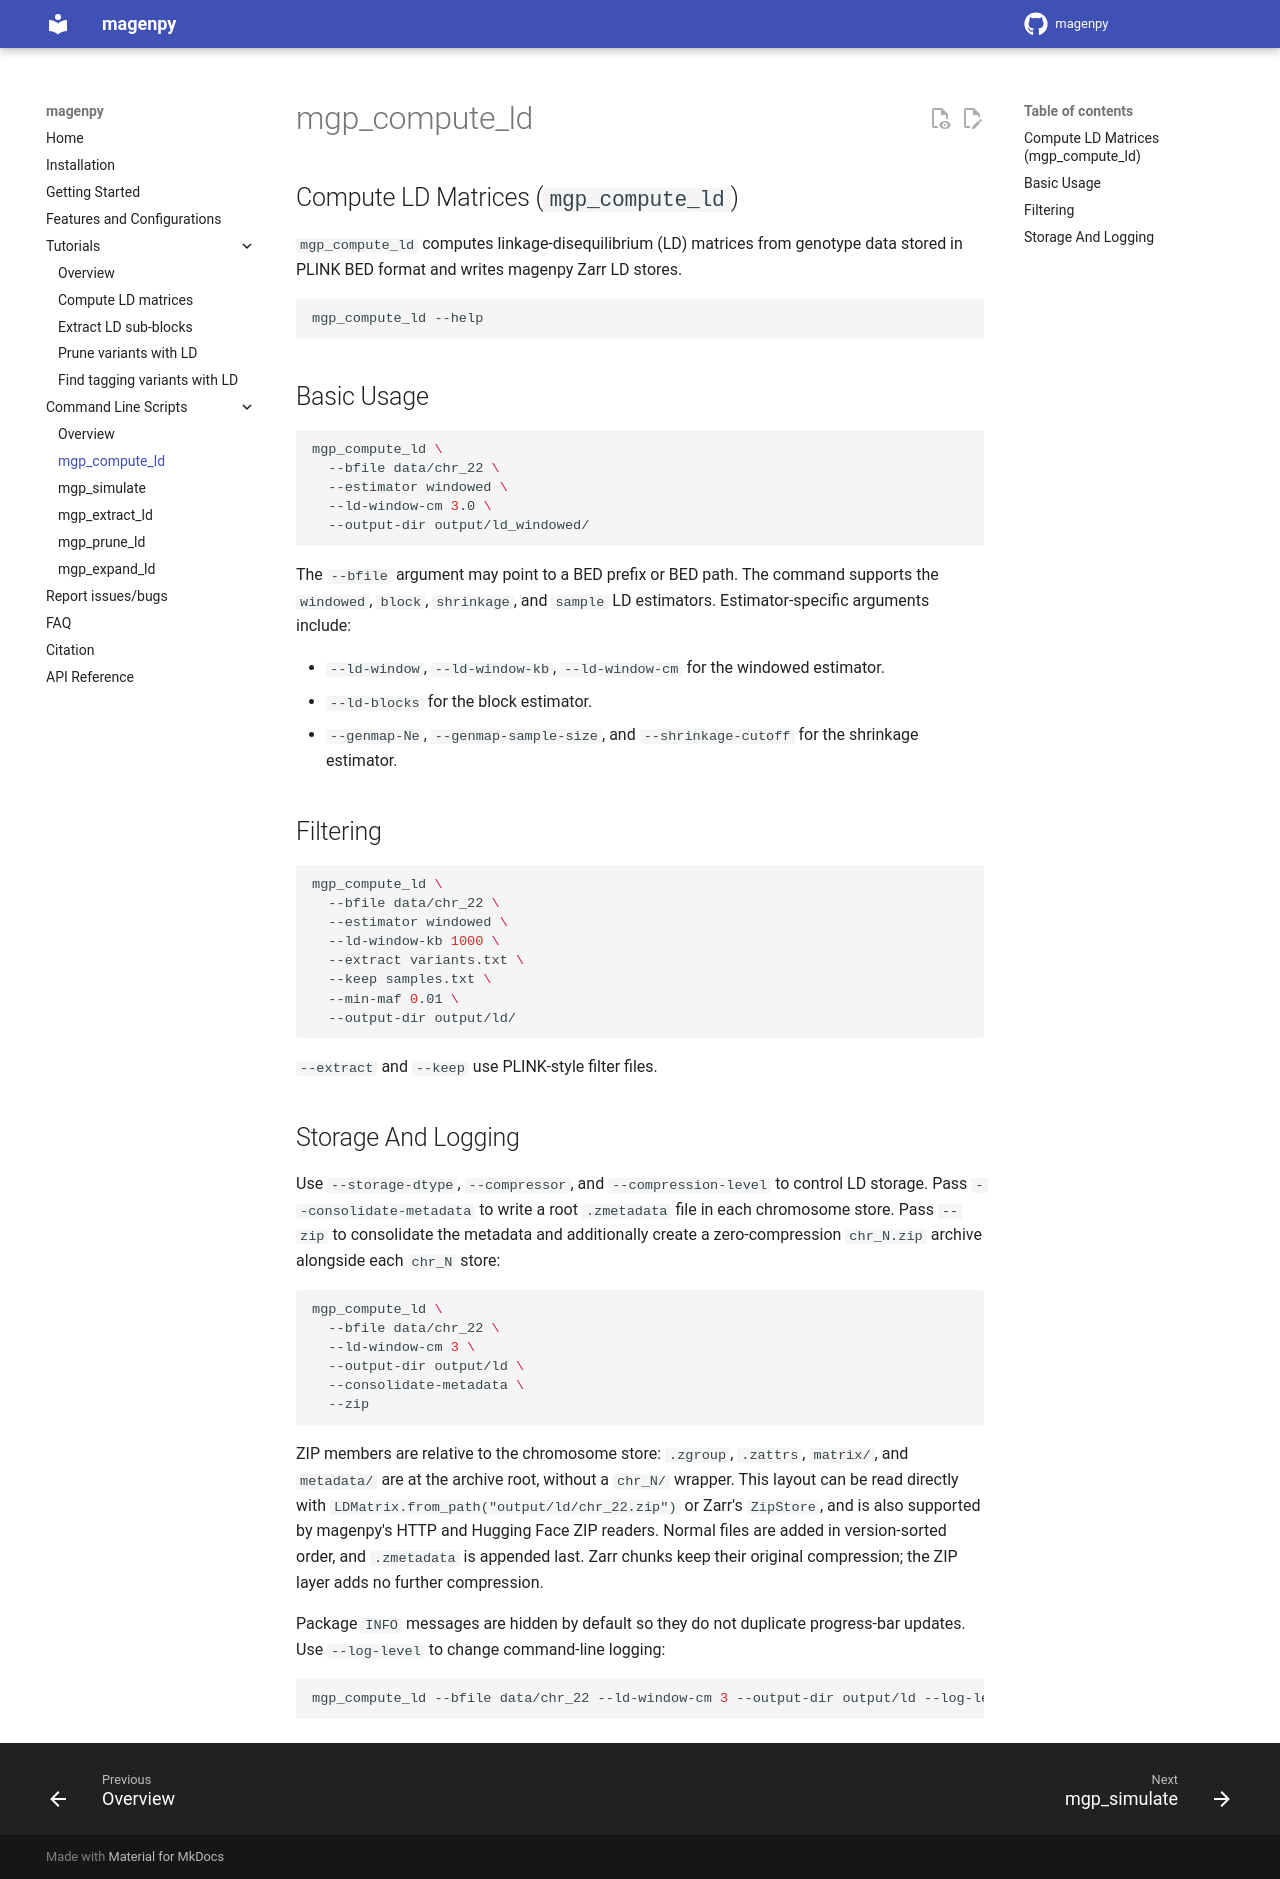

repository: shz9/magenpy · page: commandline/mgp_compute_ld/index.html · generator: mkdocs

Compute LD Matrices (`mgp_compute_ld`)
---

`mgp_compute_ld` computes linkage-disequilibrium (LD) matrices from genotype data
stored in PLINK BED format and writes magenpy Zarr LD stores.

```bash
mgp_compute_ld --help
```

## Basic Usage

```bash
mgp_compute_ld \
  --bfile data/chr_22 \
  --estimator windowed \
  --ld-window-cm 3.0 \
  --output-dir output/ld_windowed/
```

The `--bfile` argument may point to a BED prefix or BED path. The command supports
the `windowed`, `block`, `shrinkage`, and `sample` LD estimators. Estimator-specific
arguments include:

* `--ld-window`, `--ld-window-kb`, `--ld-window-cm` for the windowed estimator.
* `--ld-blocks` for the block estimator.
* `--genmap-Ne`, `--genmap-sample-size`, and `--shrinkage-cutoff` for the shrinkage estimator.

## Filtering

```bash
mgp_compute_ld \
  --bfile data/chr_22 \
  --estimator windowed \
  --ld-window-kb 1000 \
  --extract variants.txt \
  --keep samples.txt \
  --min-maf 0.01 \
  --output-dir output/ld/
```

`--extract` and `--keep` use PLINK-style filter files.

## Storage And Logging

Use `--storage-dtype`, `--compressor`, and `--compression-level` to control LD storage.
Pass `--consolidate-metadata` to write a root `.zmetadata` file in each chromosome
store. Pass `--zip` to consolidate the metadata and additionally create a
zero-compression `chr_N.zip` archive alongside each `chr_N` store:

```bash
mgp_compute_ld \
  --bfile data/chr_22 \
  --ld-window-cm 3 \
  --output-dir output/ld \
  --consolidate-metadata \
  --zip
```

ZIP members are relative to the chromosome store: `.zgroup`, `.zattrs`,
`matrix/`, and `metadata/` are at the archive root, without a `chr_N/` wrapper.
This layout can be read directly with `LDMatrix.from_path("output/ld/chr_22.zip")`
or Zarr's `ZipStore`, and is also supported by magenpy's HTTP and Hugging Face
ZIP readers. Normal files are added in version-sorted order, and `.zmetadata`
is appended last. Zarr chunks keep their original compression; the ZIP layer
adds no further compression.

Package `INFO` messages are hidden by default so they do not duplicate progress-bar
updates. Use `--log-level` to change command-line logging:

```bash
mgp_compute_ld --bfile data/chr_22 --ld-window-cm 3 --output-dir output/ld --log-level INFO
```
